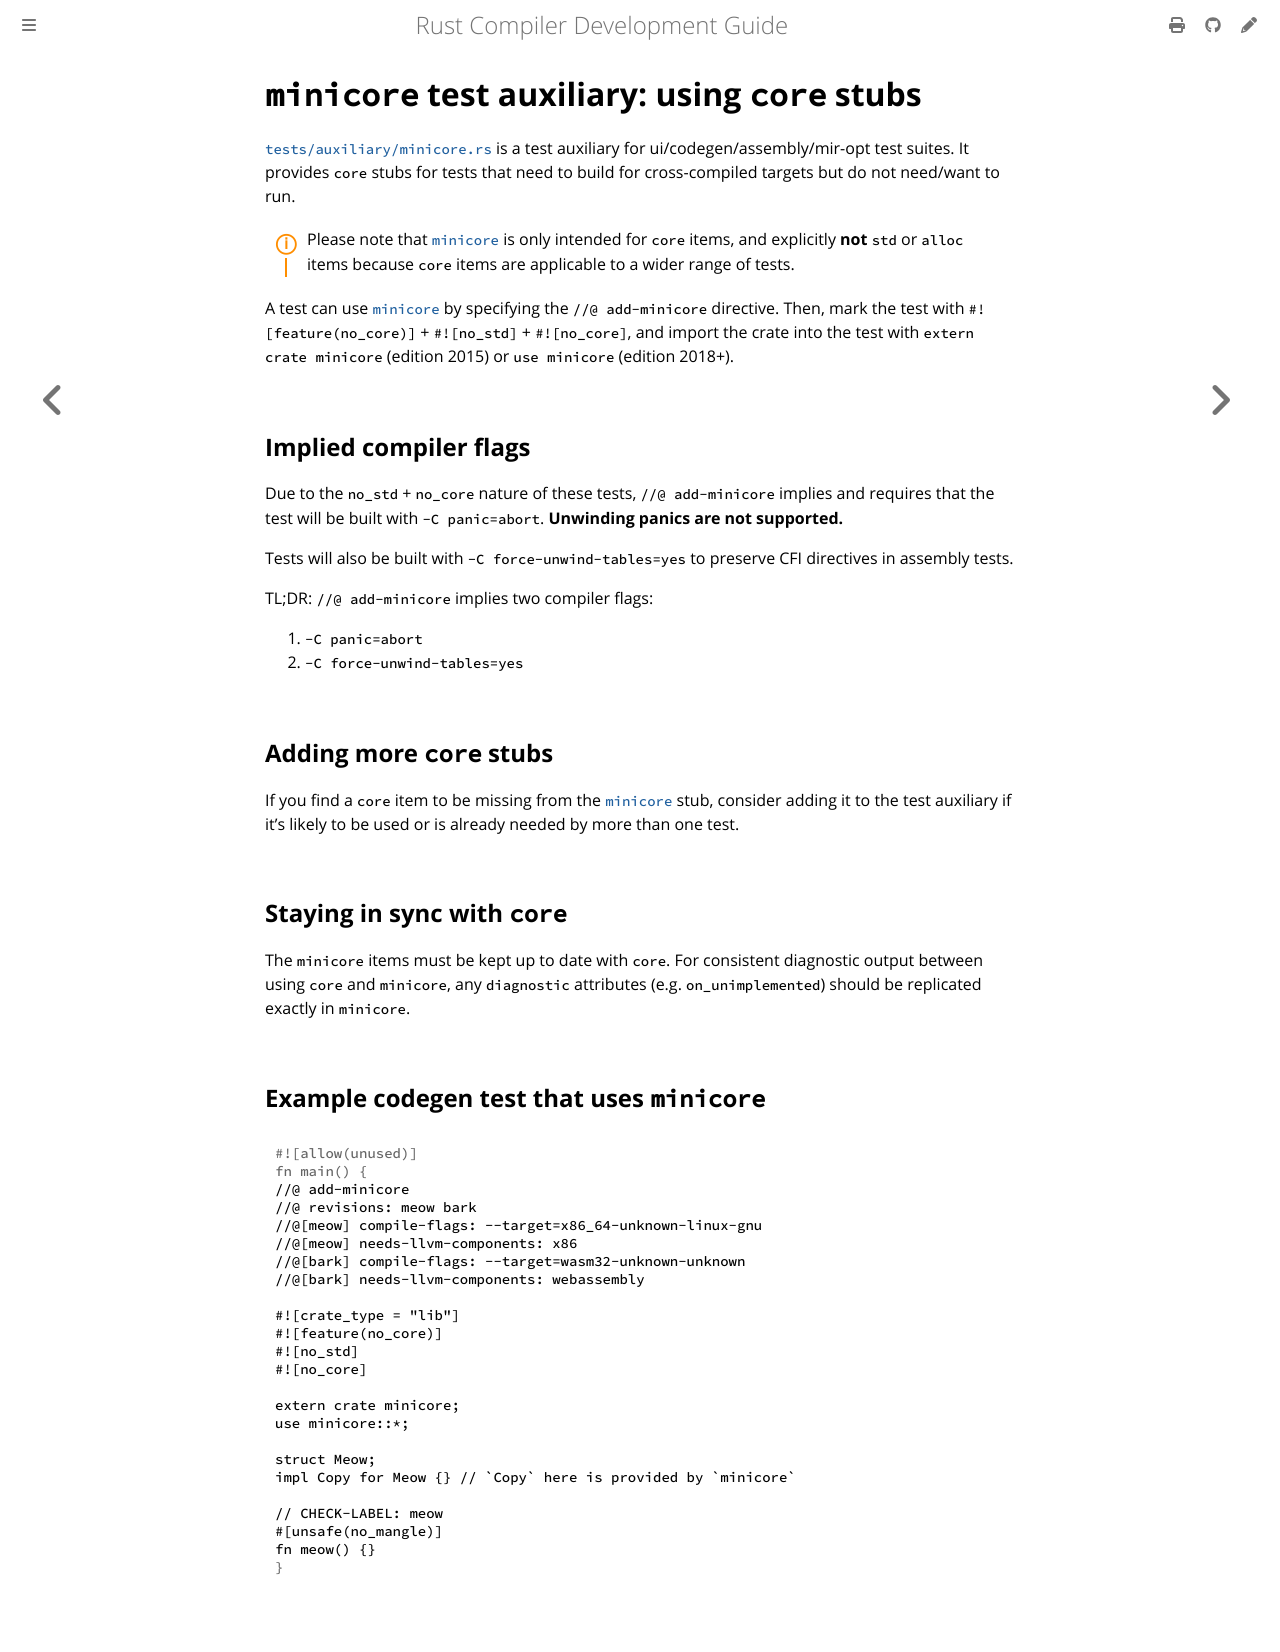

repository: rust-lang/rustc-dev-guide · page: tests/minicore.html · generator: mdbook

# `minicore` test auxiliary: using `core` stubs


[`tests/auxiliary/minicore.rs`][`minicore`] is a test auxiliary for ui/codegen/assembly/mir-opt test suites.
It provides `core` stubs for tests that need to
build for cross-compiled targets but do not need/want to run.

<div class="warning">

Please note that [`minicore`] is only intended for `core` items, and explicitly
**not** `std` or `alloc` items because `core` items are applicable to a wider range of tests.

</div>

A test can use [`minicore`] by specifying the `//@ add-minicore` directive.
Then, mark the test with `#![feature(no_core)]` + `#![no_std]` + `#![no_core]`,
and import the crate into the test with `extern crate minicore` (edition 2015)
or `use minicore` (edition 2018+).

## Implied compiler flags

Due to the `no_std` + `no_core` nature of these tests, `//@ add-minicore`
implies and requires that the test will be built with `-C panic=abort`.
**Unwinding panics are not supported.**

Tests will also be built with `-C force-unwind-tables=yes` to preserve CFI
directives in assembly tests.

TL;DR: `//@ add-minicore` implies two compiler flags:

1. `-C panic=abort`
2. `-C force-unwind-tables=yes`

## Adding more `core` stubs

If you find a `core` item to be missing from the [`minicore`] stub, consider
adding it to the test auxiliary if it's likely to be used or is already needed
by more than one test.

## Staying in sync with `core`

The `minicore` items must be kept up to date with `core`.
For consistent diagnostic output between using `core` and `minicore`, any `diagnostic`
attributes (e.g. `on_unimplemented`) should be replicated exactly in `minicore`.

## Example codegen test that uses `minicore`

```rust,no_run
//@ add-minicore
//@ revisions: meow bark
//@[meow] compile-flags: --target=x86_64-unknown-linux-gnu
//@[meow] needs-llvm-components: x86
//@[bark] compile-flags: --target=wasm32-unknown-unknown
//@[bark] needs-llvm-components: webassembly

#![crate_type = "lib"]
#![feature(no_core)]
#![no_std]
#![no_core]

extern crate minicore;
use minicore::*;

struct Meow;
impl Copy for Meow {} // `Copy` here is provided by `minicore`

// CHECK-LABEL: meow
#[unsafe(no_mangle)]
fn meow() {}
```

[`minicore`]: https://github.com/rust-lang/rust/tree/HEAD/tests/auxiliary/minicore.rs
